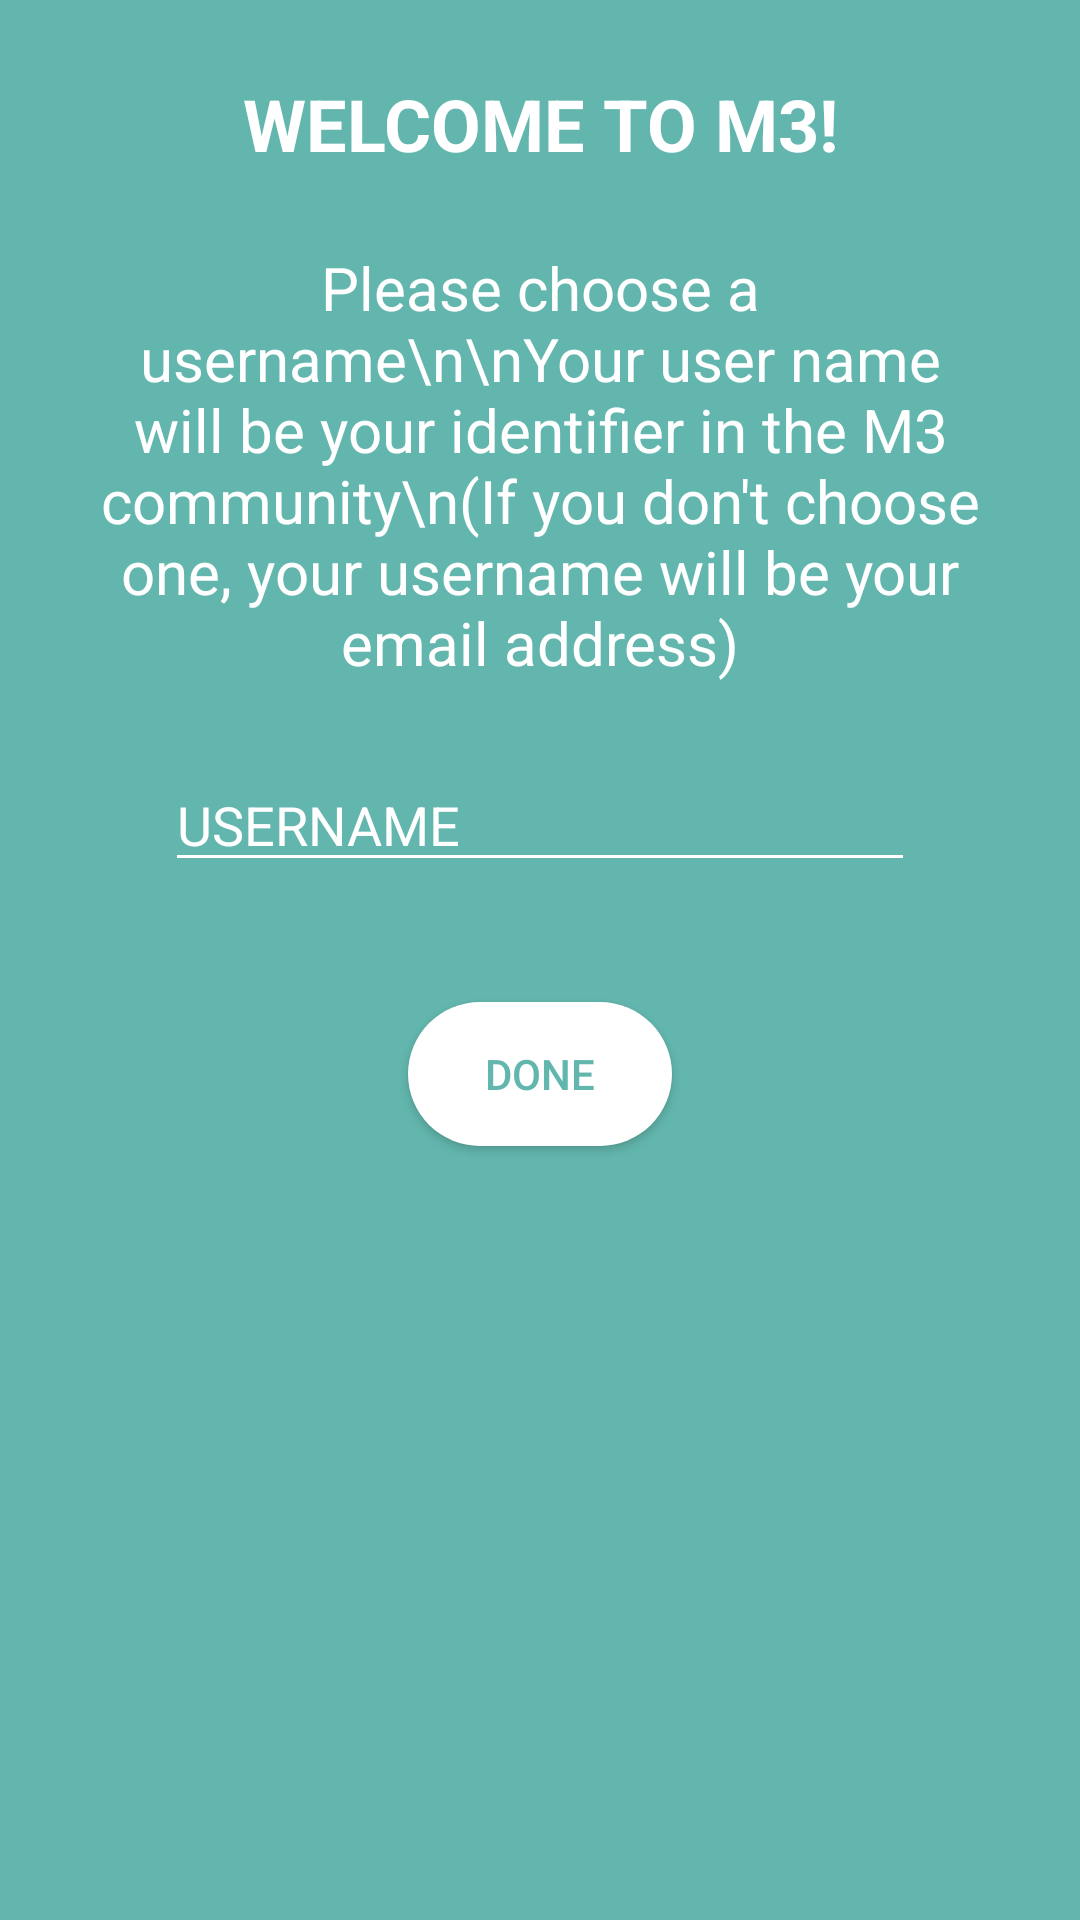

The Android layout XML behind this screen, and the referenced resources:
<!-- AndroidManifest.xml: application theme AppTheme -->
<!-- res/layout/activity_username.xml -->
<?xml version="1.0" encoding="utf-8"?>
<LinearLayout xmlns:android="http://schemas.android.com/apk/res/android"
    xmlns:app="http://schemas.android.com/apk/res-auto"
    xmlns:tools="http://schemas.android.com/tools"
    android:layout_width="match_parent"
    android:layout_height="match_parent"
    android:orientation="vertical"
    android:background="@color/colorGreen"
    tools:context=".UsernameActivity">

    <TextView
        android:layout_margin="25dp"
        android:layout_width="match_parent"
        android:layout_height="wrap_content"
        android:text="WELCOME TO M3!"
        android:textColor="@color/colorWhite"
        android:textSize="24sp"
        android:gravity="center"
        android:textStyle="bold"/>

    <TextView
        android:layout_marginLeft="25dp"
        android:layout_marginRight="25dp"
        android:layout_marginBottom="25dp"
        android:layout_width="match_parent"
        android:layout_height="wrap_content"
        android:text="Please choose a username\n\nYour user name will be your identifier in the M3 community\n(If you don't choose one, your username will be your email address)"
        android:textColor="@color/colorWhite"
        android:textSize="20sp"
        android:gravity="center"/>

    <EditText
        android:id = "@+id/username"
        android:layout_width = "250dp"
        android:layout_height = "wrap_content"
        android:hint="@string/username"
        android:inputType="text"
        android:layout_gravity="center_horizontal"
        android:textColorHint="@color/colorWhite"
        android:textColor="@color/colorWhite"
        android:backgroundTint="@color/colorWhite"
        />

    <Button
        android:id = "@+id/done_button"
        android:layout_width = "wrap_content"
        android:layout_height = "wrap_content"
        android:text = "@string/done"
        android:layout_gravity="center_horizontal"
        android:layout_marginTop="40dp"
        android:background="@drawable/shape"
        android:textColor="@color/colorGreen"
        />

</LinearLayout>
<!-- resources referenced by this layout -->
<resources>
  <color name="colorGreen">#62B6AD</color>
  <color name="colorWhite">#FFFFFF</color>
  <!-- drawable shape (drawable) -->
  <?xml version="1.0" encoding="utf-8"?>
  <shape xmlns:android="http://schemas.android.com/apk/res/android">
      <corners android:radius="1000dp"/>
  
      <solid android:color="#FFFFFF"/>
  </shape>
  <string name="done">done</string>
  <string name="username">USERNAME</string>
  <style name="AppTheme" parent="Theme.AppCompat.Light.DarkActionBar">
          
          <item name="colorPrimary">@color/colorPrimary</item>
          <item name="colorPrimaryDark">@color/colorPrimaryDark</item>
          <item name="colorAccent">@color/colorAccent</item>
          <item name="android:layoutDirection">ltr</item>
      </style>
  <color name="colorPrimary">#008577</color>
  <color name="colorPrimaryDark">#00574B</color>
  <color name="colorAccent">#00574B</color>
</resources>
